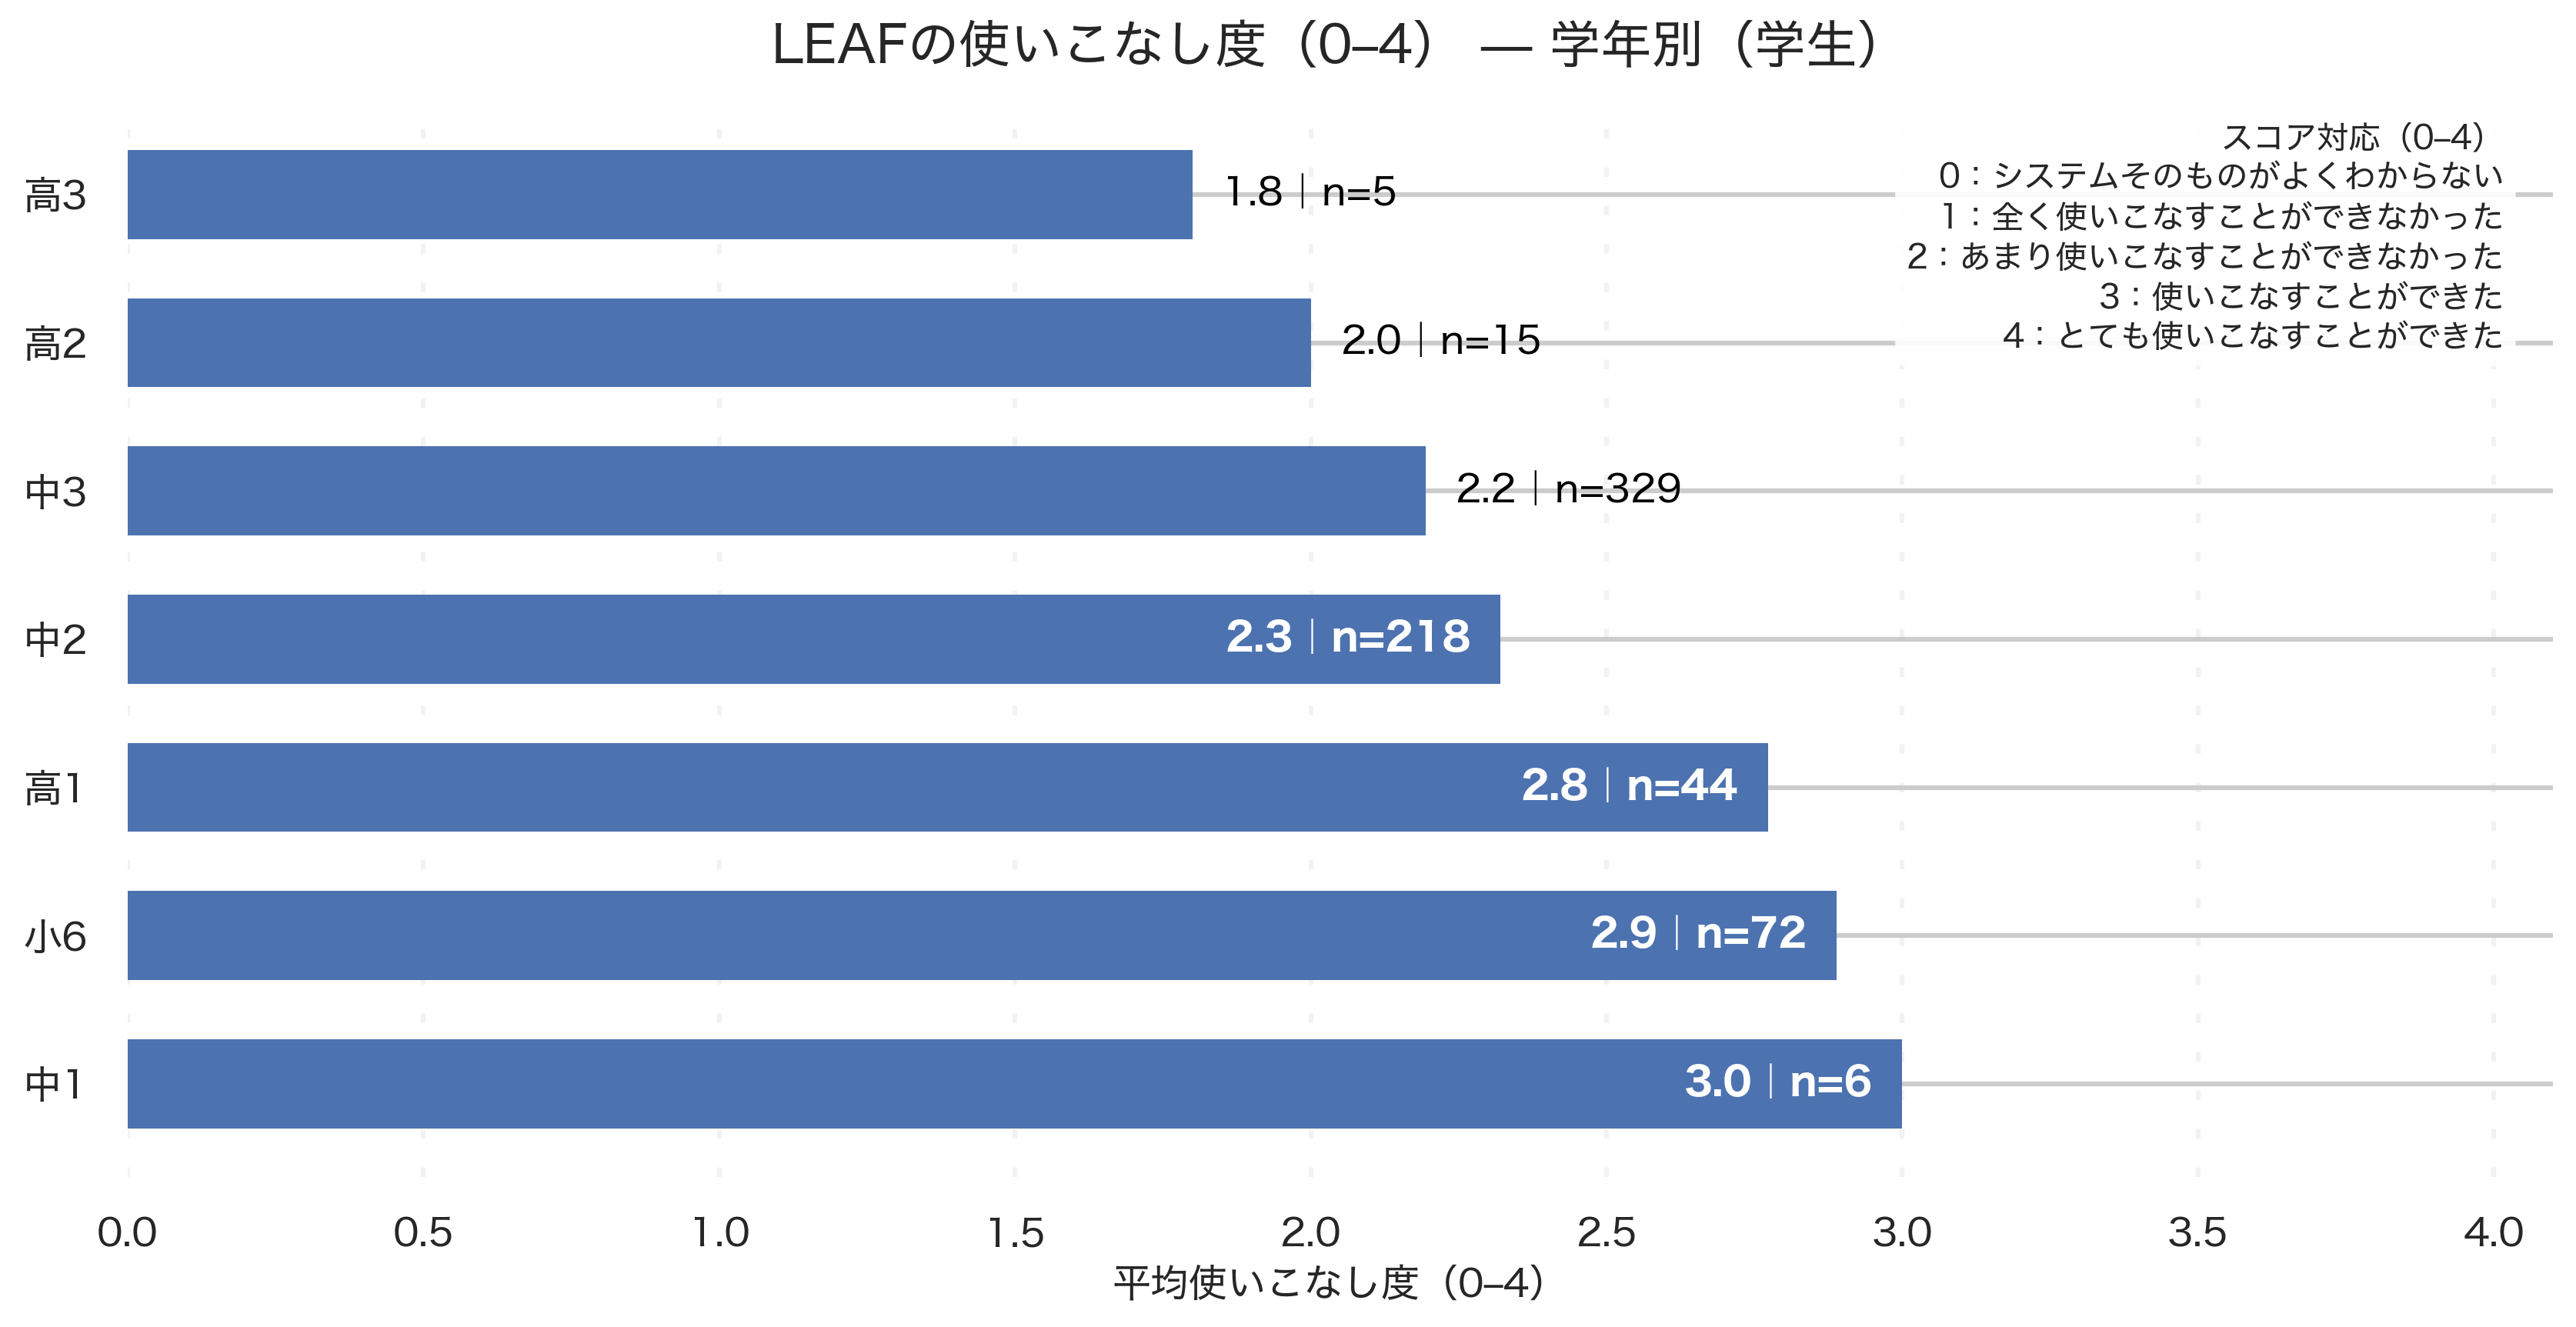

The data file committed next to this chart (first rows):
学年_canon, respondents, avg_prof
中1, 6, 3.0
小6, 72, 2.889
高1, 44, 2.773
中2, 218, 2.321
中3, 329, 2.195
高2, 15, 2.0
高3, 5, 1.8
